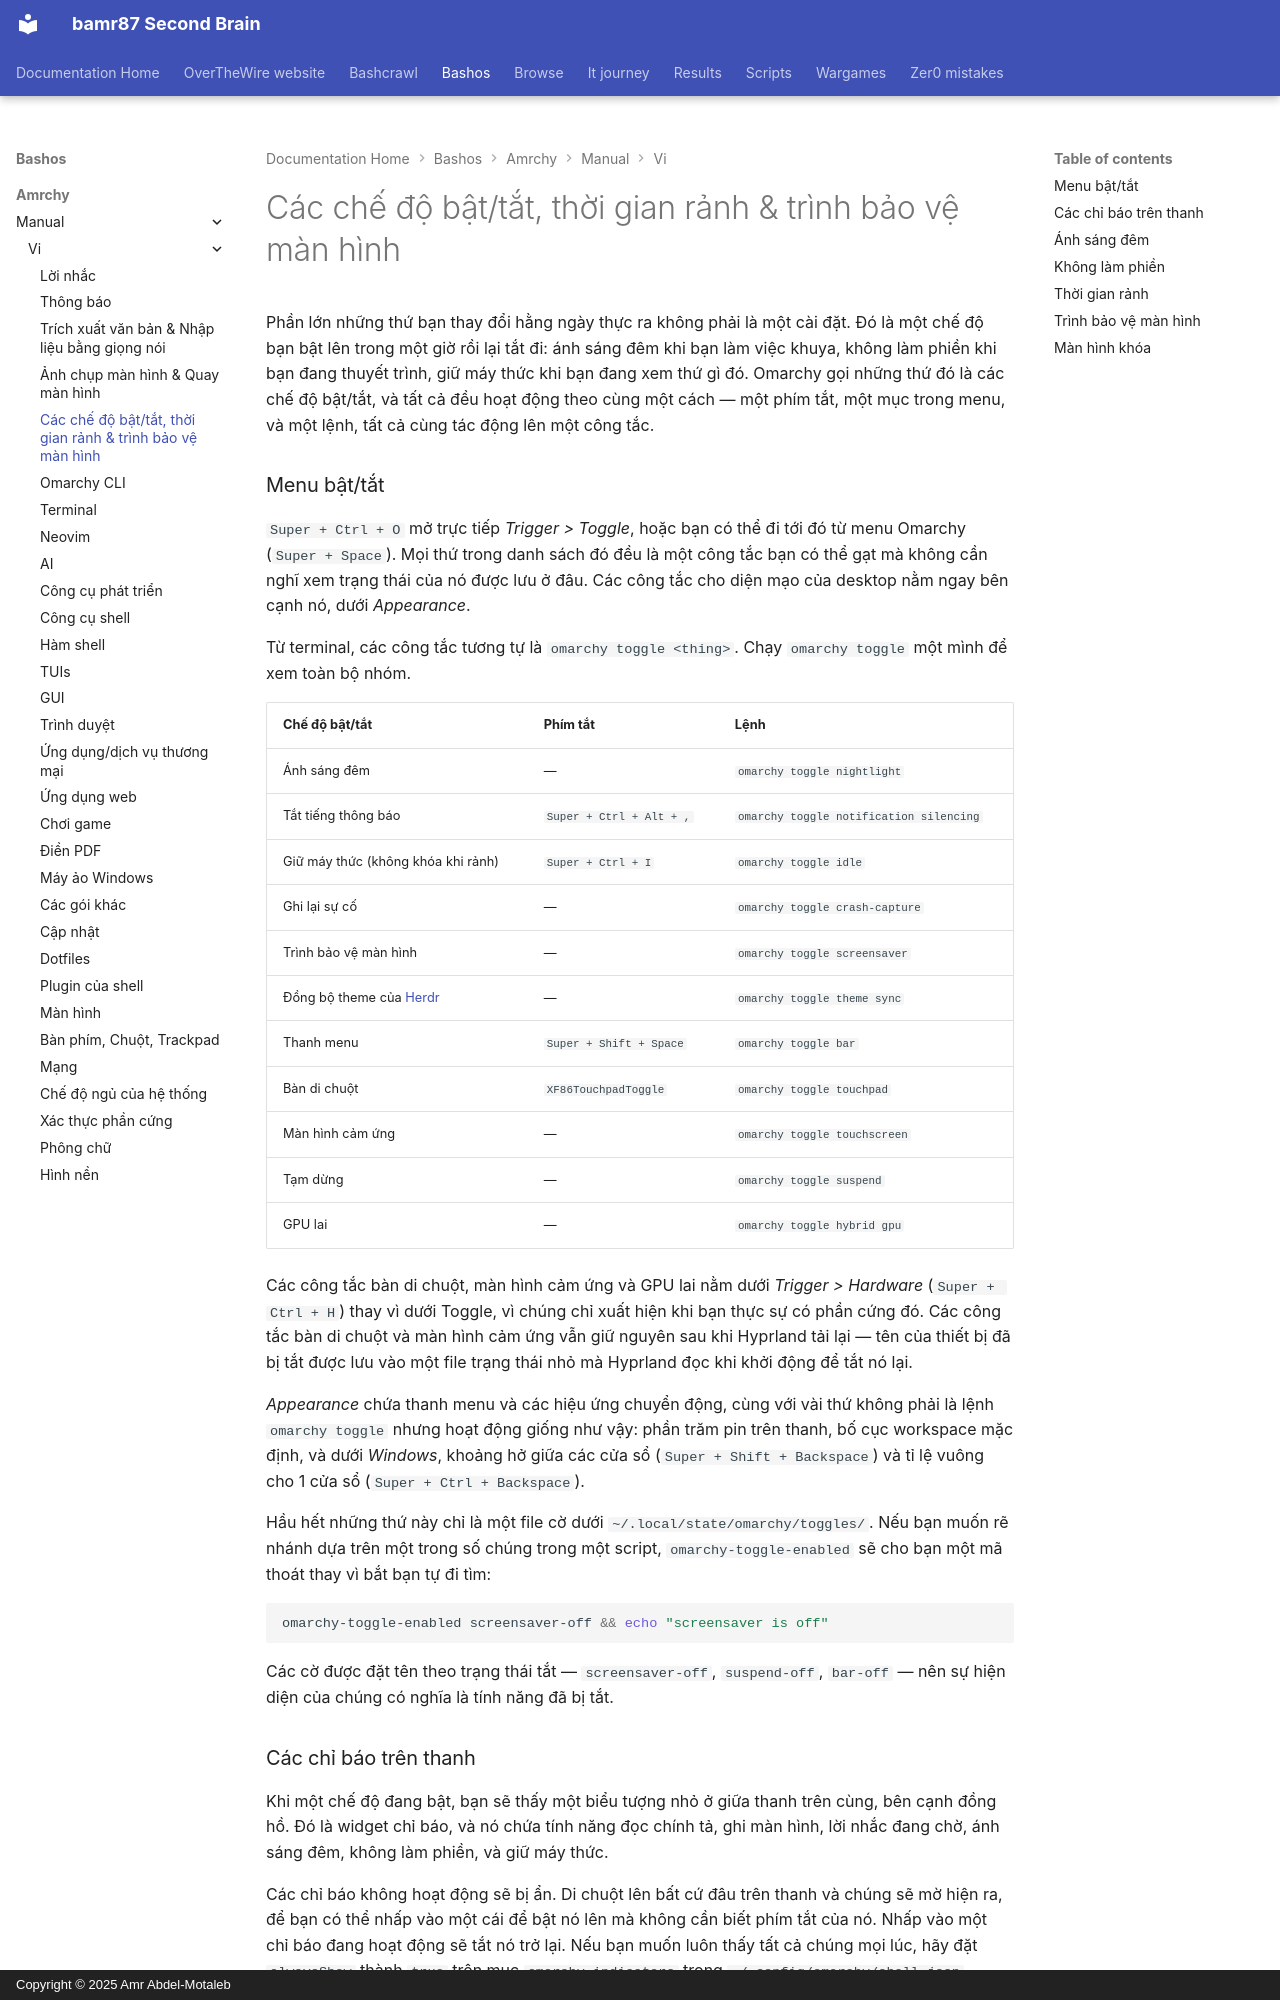

repository: bamr87/README · page: bashos/amrchy/manual/vi/13-toggles-idle-screensaver/index.html · generator: mkdocs · copyright: Copyright © 2025 Amr Abdel-Motaleb

---
source_file: amrchy/manual/vi/13-toggles-idle-screensaver.md
source_repo: bamr87/bashos
source_url: https://github.com/bamr87/bashos/blob/main/amrchy/manual/vi/13-toggles-idle-screensaver.md
title: Các chế độ bật/tắt, thời gian rảnh & trình bảo vệ màn hình
---
# Các chế độ bật/tắt, thời gian rảnh & trình bảo vệ màn hình

Phần lớn những thứ bạn thay đổi hằng ngày thực ra không phải là một cài đặt. Đó là một chế độ bạn bật lên trong một giờ rồi lại tắt đi: ánh sáng đêm khi bạn làm việc khuya, không làm phiền khi bạn đang thuyết trình, giữ máy thức khi bạn đang xem thứ gì đó. Omarchy gọi những thứ đó là các chế độ bật/tắt, và tất cả đều hoạt động theo cùng một cách — một phím tắt, một mục trong menu, và một lệnh, tất cả cùng tác động lên một công tắc.

### Menu bật/tắt

`Super + Ctrl + O` mở trực tiếp _Trigger > Toggle_, hoặc bạn có thể đi tới đó từ menu Omarchy (`Super + Space`). Mọi thứ trong danh sách đó đều là một công tắc bạn có thể gạt mà không cần nghĩ xem trạng thái của nó được lưu ở đâu. Các công tắc cho diện mạo của desktop nằm ngay bên cạnh nó, dưới _Appearance_.

Từ terminal, các công tắc tương tự là `omarchy toggle <thing>`. Chạy `omarchy toggle` một mình để xem toàn bộ nhóm.

| Chế độ bật/tắt | Phím tắt | Lệnh |
| ------ | ------ | ------- |
| Ánh sáng đêm | — | `omarchy toggle nightlight` |
| Tắt tiếng thông báo | `Super + Ctrl + Alt + ,` | `omarchy toggle notification silencing` |
| Giữ máy thức (không khóa khi rảnh) | `Super + Ctrl + I` | `omarchy toggle idle` |
| Ghi lại sự cố | — | `omarchy toggle crash-capture` |
| Trình bảo vệ màn hình | — | `omarchy toggle screensaver` |
| Đồng bộ theme của [Herdr](https://herdr.dev) | — | `omarchy toggle theme sync` |
| Thanh menu | `Super + Shift + Space` | `omarchy toggle bar` |
| Bàn di chuột | `XF86TouchpadToggle` | `omarchy toggle touchpad` |
| Màn hình cảm ứng | — | `omarchy toggle touchscreen` |
| Tạm dừng | — | `omarchy toggle suspend` |
| GPU lai | — | `omarchy toggle hybrid gpu` |

Các công tắc bàn di chuột, màn hình cảm ứng và GPU lai nằm dưới _Trigger > Hardware_ (`Super + Ctrl + H`) thay vì dưới Toggle, vì chúng chỉ xuất hiện khi bạn thực sự có phần cứng đó. Các công tắc bàn di chuột và màn hình cảm ứng vẫn giữ nguyên sau khi Hyprland tải lại — tên của thiết bị đã bị tắt được lưu vào một file trạng thái nhỏ mà Hyprland đọc khi khởi động để tắt nó lại.

_Appearance_ chứa thanh menu và các hiệu ứng chuyển động, cùng với vài thứ không phải là lệnh `omarchy toggle` nhưng hoạt động giống như vậy: phần trăm pin trên thanh, bố cục workspace mặc định, và dưới _Windows_, khoảng hở giữa các cửa sổ (`Super + Shift + Backspace`) và tỉ lệ vuông cho 1 cửa sổ (`Super + Ctrl + Backspace`).

Hầu hết những thứ này chỉ là một file cờ dưới `~/.local/state/omarchy/toggles/`. Nếu bạn muốn rẽ nhánh dựa trên một trong số chúng trong một script, `omarchy-toggle-enabled` sẽ cho bạn một mã thoát thay vì bắt bạn tự đi tìm:

```bash
omarchy-toggle-enabled screensaver-off && echo "screensaver is off"
```

Các cờ được đặt tên theo trạng thái tắt — `screensaver-off`, `suspend-off`, `bar-off` — nên sự hiện diện của chúng có nghĩa là tính năng đã bị tắt.

### Các chỉ báo trên thanh

Khi một chế độ đang bật, bạn sẽ thấy một biểu tượng nhỏ ở giữa thanh trên cùng, bên cạnh đồng hồ. Đó là widget chỉ báo, và nó chứa tính năng đọc chính tả, ghi màn hình, lời nhắc đang chờ, ánh sáng đêm, không làm phiền, và giữ máy thức.

Các chỉ báo không hoạt động sẽ bị ẩn. Di chuột lên bất cứ đâu trên thanh và chúng sẽ mờ hiện ra, để bạn có thể nhấp vào một cái để bật nó lên mà không cần biết phím tắt của nó. Nhấp vào một chỉ báo đang hoạt động sẽ tắt nó trở lại. Nếu bạn muốn luôn thấy tất cả chúng mọi lúc, hãy đặt `alwaysShow` thành `true` trên mục `omarchy.indicators` trong `~/.config/omarchy/shell.json` — xem [thanh trên cùng](05-the-top-bar.md) để biết cách cấu hình các widget trên thanh.
